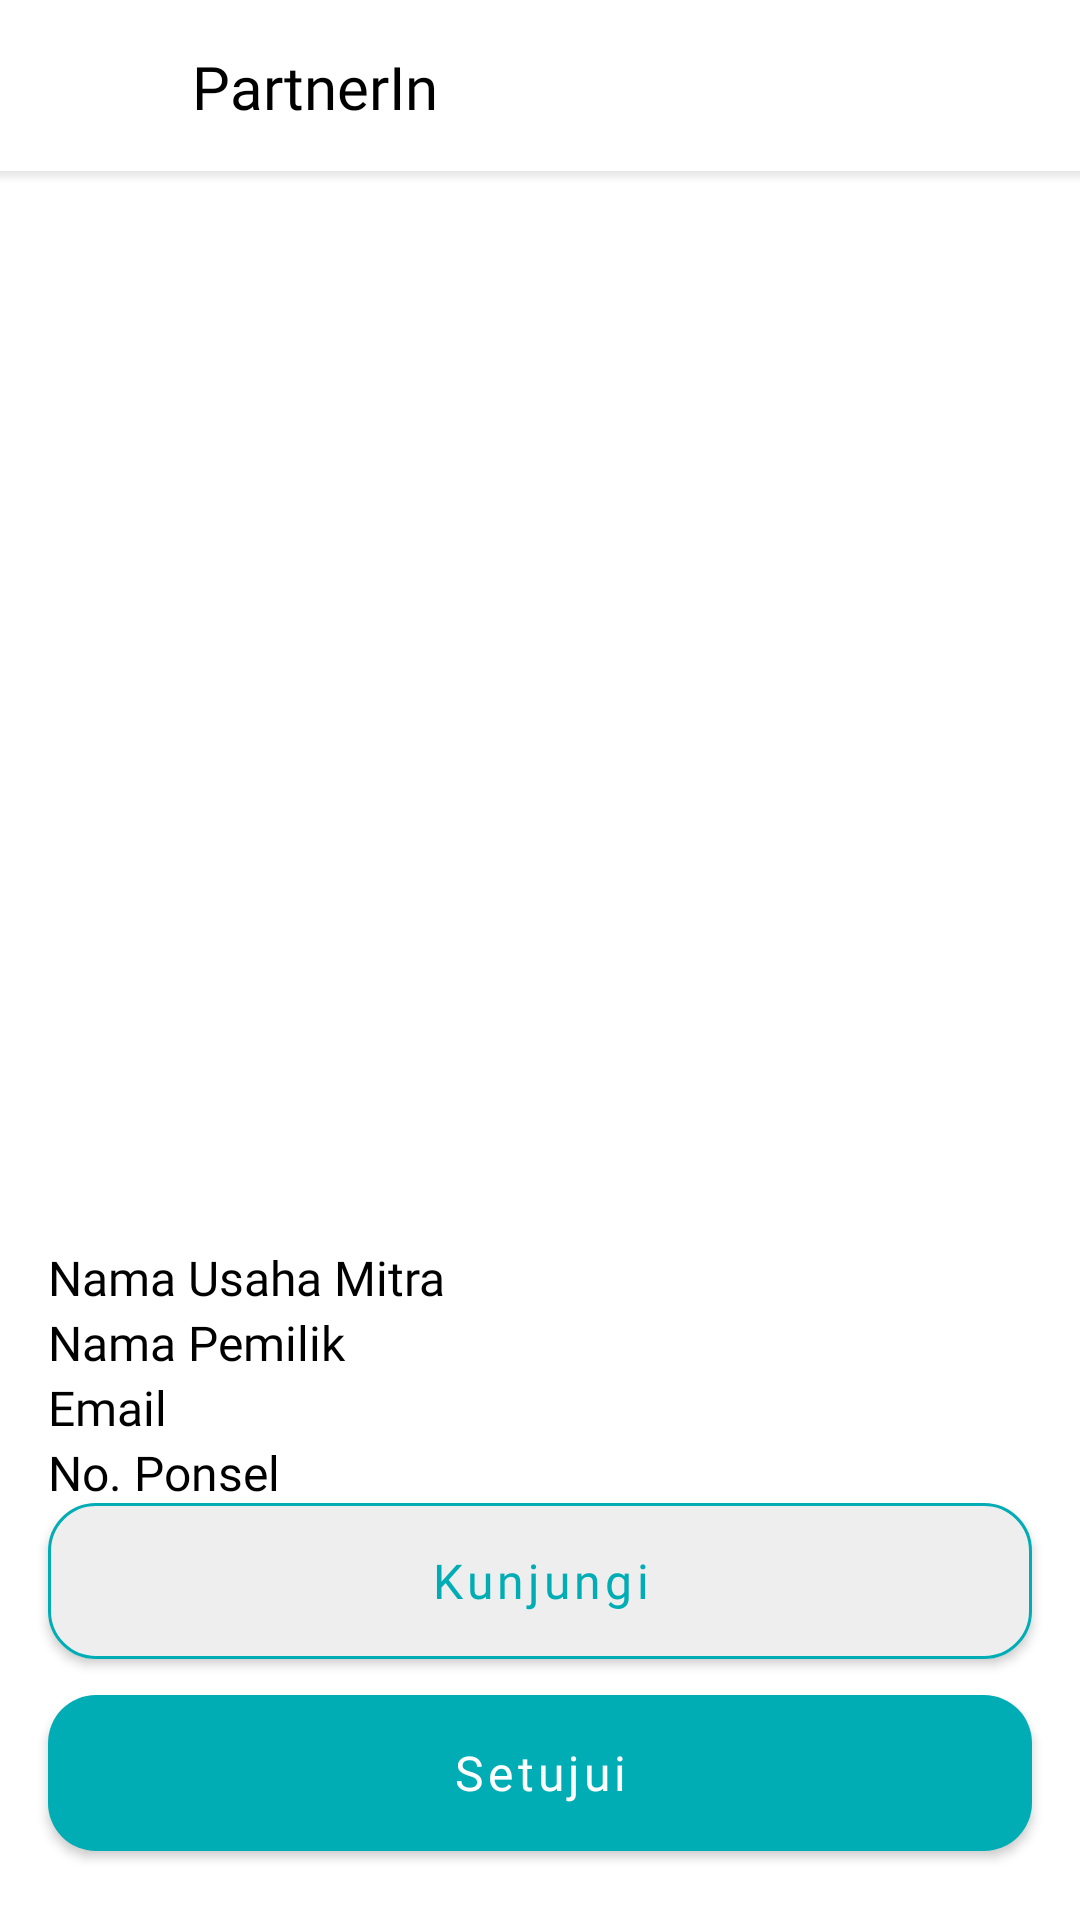

Reconstruct the res/layout file that produces this screen, plus the resources it refers to.
<!-- AndroidManifest.xml: application theme Theme.PartnerIn -->
<!-- res/layout/fragment_super_admin_approval.xml -->
<?xml version="1.0" encoding="utf-8"?>
<androidx.constraintlayout.widget.ConstraintLayout xmlns:android="http://schemas.android.com/apk/res/android"
    xmlns:app="http://schemas.android.com/apk/res-auto"
    xmlns:tools="http://schemas.android.com/tools"
    android:layout_width="match_parent"
    android:layout_height="match_parent"
    tools:context=".ui.superadminapproval.SuperAdminApprovalFragment">

    <View
        android:id="@+id/statusbar"
        android:layout_width="match_parent"
        android:layout_height="1dp"
        app:layout_constraintTop_toTopOf="parent" />

    <androidx.appcompat.widget.Toolbar
        android:id="@+id/toolbar"
        android:layout_width="match_parent"
        android:layout_height="?attr/actionBarSize"
        app:layout_constraintTop_toBottomOf="@id/statusbar">

        <ImageView
            android:id="@+id/btn_back"
            android:layout_width="32dp"
            android:layout_height="32dp"
            android:src="@drawable/ic_arrow_back" />

        <TextView
            android:layout_width="wrap_content"
            android:layout_height="wrap_content"
            android:layout_marginStart="16dp"
            android:fontFamily="@font/poppins_semibold"
            android:paddingStart="16dp"
            android:text="@string/app_name"
            android:textColor="@color/black"
            android:textSize="20sp" />
    </androidx.appcompat.widget.Toolbar>

    <ImageView
        android:id="@+id/iv_business"
        android:layout_width="match_parent"
        android:layout_height="350dp"
        android:scaleType="centerCrop"
        android:src="@drawable/default_image"
        app:layout_constraintTop_toBottomOf="@id/toolbar" />

    <TextView
        android:id="@+id/tv_business_name"
        android:layout_width="match_parent"
        android:layout_height="wrap_content"
        android:layout_marginHorizontal="16dp"
        android:layout_marginTop="8dp"
        android:ellipsize="end"
        android:fontFamily="@font/poppins_semibold"
        android:maxLines="2"
        android:text="Nama Usaha Mitra"
        android:textColor="@color/black"
        android:textSize="16sp"
        app:layout_constraintTop_toBottomOf="@id/iv_business" />

    <TextView
        android:id="@+id/tv_business_owner"
        android:layout_width="match_parent"
        android:layout_height="wrap_content"
        android:layout_marginHorizontal="16dp"
        android:ellipsize="end"
        android:fontFamily="@font/poppins_regular"
        android:maxLines="1"
        android:singleLine="true"
        android:text="Nama Pemilik"
        android:textColor="@color/black"
        android:textSize="16sp"
        app:layout_constraintTop_toBottomOf="@id/tv_business_name" />

    <TextView
        android:id="@+id/tv_email"
        android:layout_width="match_parent"
        android:layout_height="wrap_content"
        android:layout_marginHorizontal="16dp"
        android:ellipsize="end"
        android:fontFamily="@font/poppins_regular"
        android:maxLines="1"
        android:singleLine="true"
        android:text="Email"
        android:textColor="@color/black"
        android:textSize="16sp"
        app:layout_constraintTop_toBottomOf="@id/tv_business_owner" />

    <TextView
        android:id="@+id/tv_number_phone"
        android:layout_width="match_parent"
        android:layout_height="wrap_content"
        android:layout_marginHorizontal="16dp"
        android:ellipsize="end"
        android:fontFamily="@font/poppins_regular"
        android:maxLines="1"
        android:singleLine="true"
        android:text="No. Ponsel"
        android:textColor="@color/black"
        android:textSize="16sp"
        app:layout_constraintTop_toBottomOf="@id/tv_email" />

    <TextView
        android:id="@+id/tv_business_type"
        android:layout_width="match_parent"
        android:layout_height="wrap_content"
        android:layout_marginHorizontal="16dp"
        android:ellipsize="end"
        android:fontFamily="@font/poppins_regular"
        android:maxLines="3"
        android:text="Jenis Usaha"
        android:textColor="@color/black"
        android:textSize="16sp"
        app:layout_constraintTop_toBottomOf="@id/tv_number_phone" />


    <com.google.android.material.button.MaterialButton
        android:id="@+id/btn_visit"
        android:layout_width="match_parent"
        android:layout_height="64dp"
        android:layout_marginHorizontal="16dp"
        android:backgroundTint="@color/white_theme"
        android:fontFamily="@font/poppins_semibold"
        android:text="Kunjungi"
        android:textAllCaps="false"
        android:textColor="@color/teal"
        android:textSize="16sp"
        app:cornerRadius="16dp"
        app:layout_constraintBottom_toTopOf="@id/btn_approve"
        app:strokeColor="@color/teal"
        app:strokeWidth="1dp" />

    <com.google.android.material.button.MaterialButton
        android:id="@+id/btn_approve"
        android:layout_width="match_parent"
        android:layout_height="64dp"
        android:layout_marginHorizontal="16dp"
        android:layout_marginBottom="16dp"
        android:fontFamily="@font/poppins_semibold"
        android:text="Setujui"
        android:textAllCaps="false"
        android:textSize="16sp"
        app:cornerRadius="16dp"
        app:layout_constraintBottom_toTopOf="@id/bottom_nav_bar" />

    

    <View
        android:id="@+id/bottom_nav_bar"
        android:layout_width="match_parent"
        android:layout_height="1dp"
        app:layout_constraintBottom_toBottomOf="parent" />

    <View
        android:layout_width="match_parent"
        android:layout_height="4dp"
        android:background="@drawable/shadow_line"
        app:layout_constraintTop_toBottomOf="@id/toolbar" />
</androidx.constraintlayout.widget.ConstraintLayout>
<!-- resources referenced by this layout -->
<resources>
  <color name="black">#FF000000</color>
  <color name="teal">#00ADB5</color>
  <color name="white_theme">#EEEEEE</color>
  <!-- drawable shadow_line (drawable) -->
  <?xml version="1.0" encoding="utf-8"?>
  <shape xmlns:android="http://schemas.android.com/apk/res/android"
      android:shape="rectangle">
      <size
          android:width="10dp"
          android:height="10dp" />
      <gradient
          android:endColor="@android:color/transparent"
          android:startColor="@color/shadow"
          android:angle="270"/>
  </shape>
  <string name="app_name">PartnerIn</string>
  <style name="Theme.PartnerIn" parent="Theme.MaterialComponents.Light.NoActionBar">
          
          <item name="colorPrimary">@color/teal</item>
          <item name="colorPrimaryVariant">@color/purple_700</item>
          <item name="colorOnPrimary">@color/white</item>
          
          <item name="colorSecondary">@color/teal_200</item>
          <item name="colorSecondaryVariant">@color/teal_700</item>
          <item name="colorOnSecondary">@color/black</item>
          
          <item name="android:statusBarColor">@android:color/transparent</item>
          
          
          <item name="android:forceDarkAllowed" tools:targetApi="q">false</item>
          
          <item name="android:navigationBarColor">@color/dark_grey</item>
  
      </style>
  <color name="shadow">#26525457</color>
  <color name="purple_700">#FF3700B3</color>
  <color name="white">#FFFFFFFF</color>
  <color name="teal_200">#FF03DAC5</color>
  <color name="teal_700">#FF018786</color>
  <color name="dark_grey">#222831</color>
</resources>
